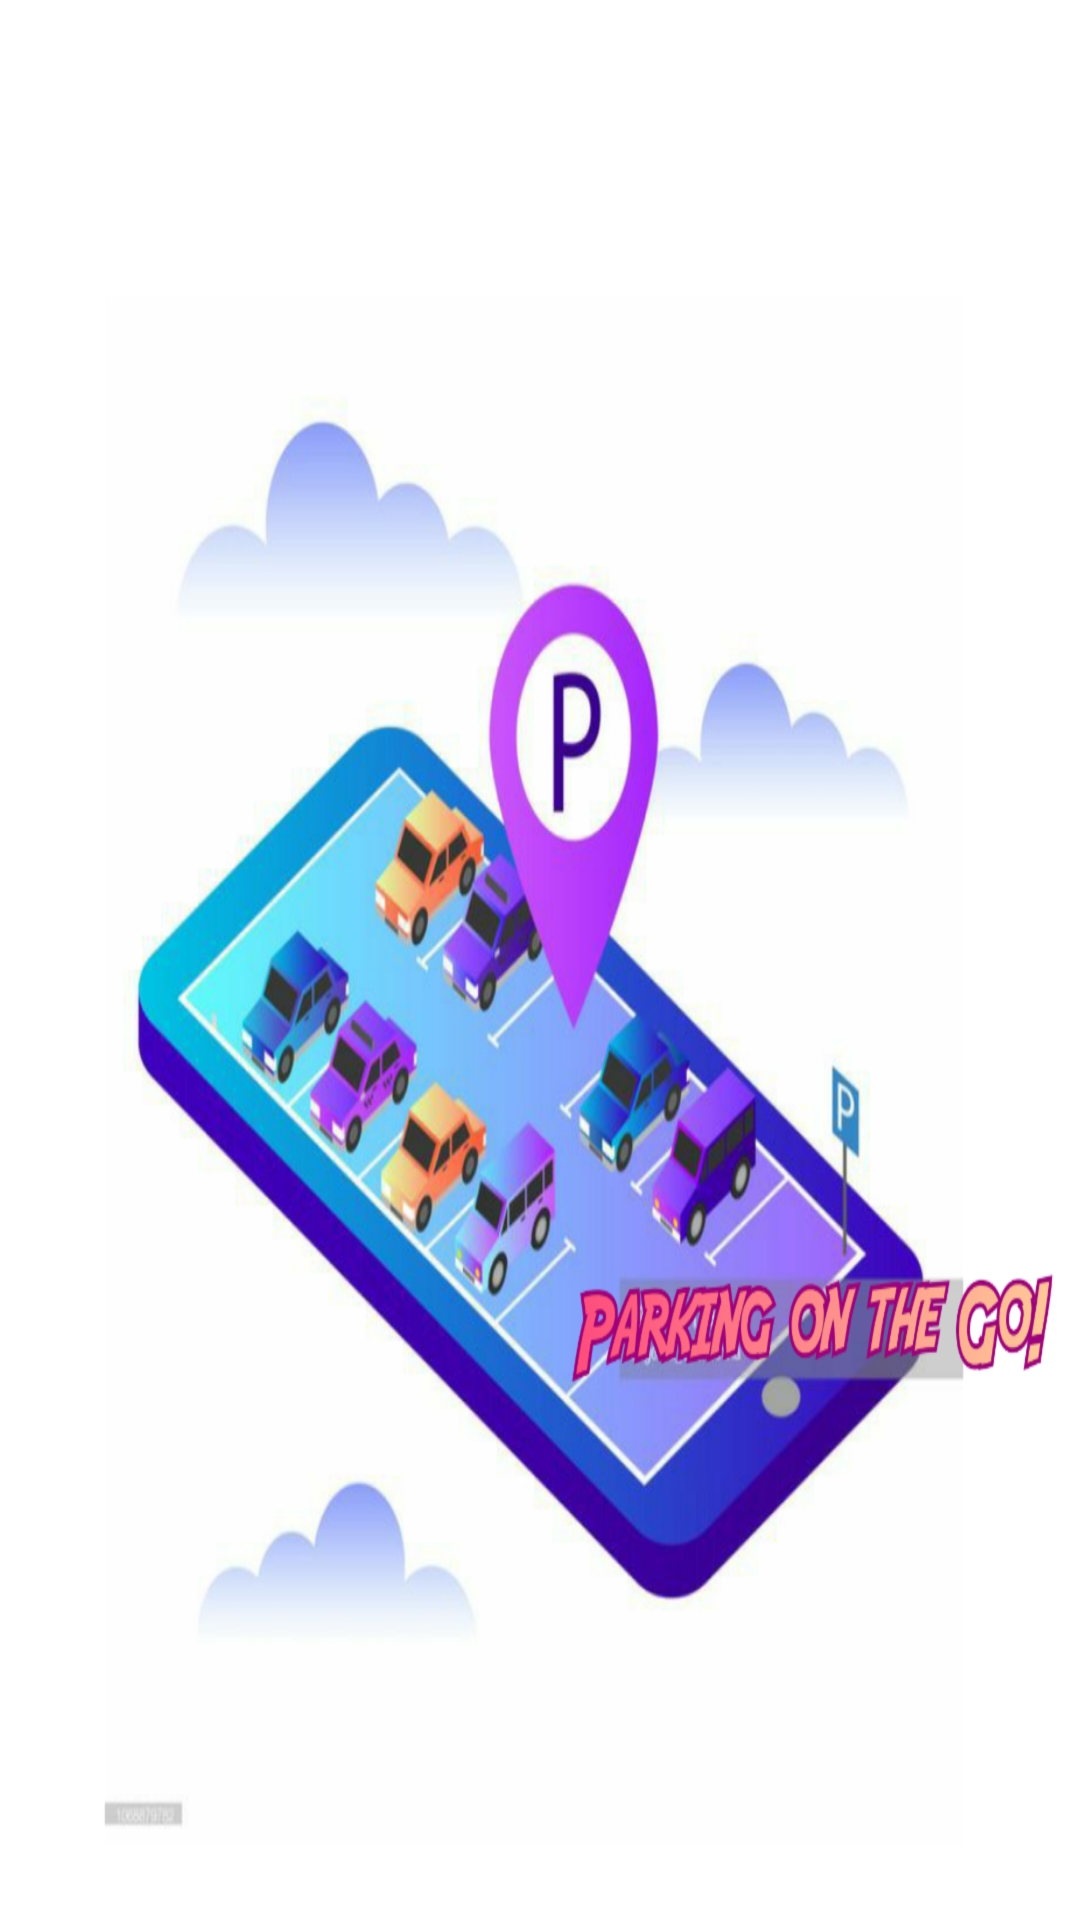

Layout XML and referenced resources for this Android screen:
<!-- AndroidManifest.xml: application theme AppTheme -->
<!-- res/layout/activity_dashboard.xml -->
<?xml version="1.0" encoding="utf-8"?>
<LinearLayout xmlns:android="http://schemas.android.com/apk/res/android"
    xmlns:tools="http://schemas.android.com/tools"
    android:layout_width="match_parent"
    android:layout_height="match_parent"
    android:orientation="vertical"
    tools:context=".Dashboard"
    >

    <LinearLayout
        android:layout_width="match_parent"
        android:layout_height="650dp"
        android:id="@+id/dynamicContent"
        android:orientation="vertical"
        android:background="@drawable/dashboard_bg"

        >
    </LinearLayout>

    <LinearLayout android:layout_width="match_parent"
        android:layout_height="86dp"
        android:elevation="10dp"
        android:background="@color/colorPrimaryDark"
        android:id="@+id/bottonNavBar"
        android:paddingTop="5dp"
        android:orientation="horizontal"
        android:layout_alignParentBottom="true"
        android:foregroundGravity="bottom"
        >


        <RadioGroup
            android:id="@+id/radioGroup1"


            android:layout_height="fill_parent"
            android:layout_width="fill_parent"
            android:orientation="horizontal"
            android:baselineAligned="false"
            >

            <RadioButton
                android:layout_width="match_parent"
                android:gravity="center"
                android:layout_height="match_parent"
                android:text="New Booking"
                android:textStyle="bold"
                android:layout_weight="1"
                android:button="@null"
                android:padding="2dp"
                android:checked="false"
                android:textSize="12sp"
                android:drawableTop="@drawable/plusicon1"

                android:id="@+id/newbooking"/>

            <RadioButton
                android:id="@+id/prevbooking"
                android:layout_width="match_parent"
                android:layout_height="match_parent"
                android:layout_weight="1"
                android:button="@null"
                android:checked="false"
                android:drawableTop="@drawable/recents_icon"
                android:gravity="center"
                android:padding="2dp"
                android:textStyle="bold"
                android:text="Previous Booking"
                android:textSize="12sp" />

            <RadioButton
                android:layout_width="match_parent"
                android:gravity="center"
                android:layout_height="match_parent"
                android:id="@+id/profile"
                android:button="@null"
                android:paddingTop="5dp"
                android:paddingBottom="2dp"
                android:paddingLeft="2dp"
                android:paddingRight="2dp"
                android:layout_weight="1"
                android:checked="false"
                android:textSize="12sp"
                android:drawableTop="@drawable/ic_profile"
                android:textStyle="bold"
                android:text="Profile"/>


            <RadioButton
                android:layout_width="match_parent"
                android:gravity="center"
                android:layout_height="match_parent"
                android:id="@+id/backtomenu"
                android:button="@null"
                android:paddingTop="5dp"
                android:paddingBottom="2dp"
                android:paddingLeft="2dp"
                android:paddingRight="2dp"
                android:layout_weight="1"
                android:checked="false"
                android:textSize="12sp"
                android:drawableTop="@drawable/backicon"
                android:textStyle="bold"
                android:text="return to menu"/>




        </RadioGroup>
    </LinearLayout>


</LinearLayout>
<!-- resources referenced by this layout -->
<resources>
  <color name="colorPrimaryDark">#BE0313</color>
  <!-- drawable backicon: png bitmap (drawable-v24, 825 bytes) -->
  <!-- drawable dashboard_bg: jpg bitmap (drawable-v24, 419699 bytes) -->
  <!-- drawable ic_profile: png bitmap (drawable, 2131 bytes) -->
  <!-- drawable plusicon1: png bitmap (drawable-v24, 868 bytes) -->
  <!-- drawable recents_icon: png bitmap (drawable-v24, 2142 bytes) -->
  <style name="AppTheme" parent="Theme.AppCompat.Light.DarkActionBar">
          
          <item name="colorPrimary">@color/colorPrimary</item>
          <item name="colorPrimaryDark">@color/colorPrimaryDark</item>
          <item name="colorAccent">@color/colorAccent</item>
      </style>
  <color name="colorPrimary">#EB0606</color>
  <color name="colorAccent">#F2FF0359</color>
</resources>
